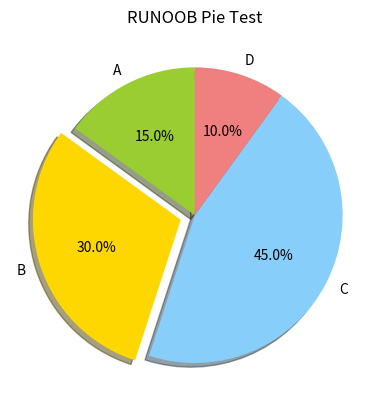
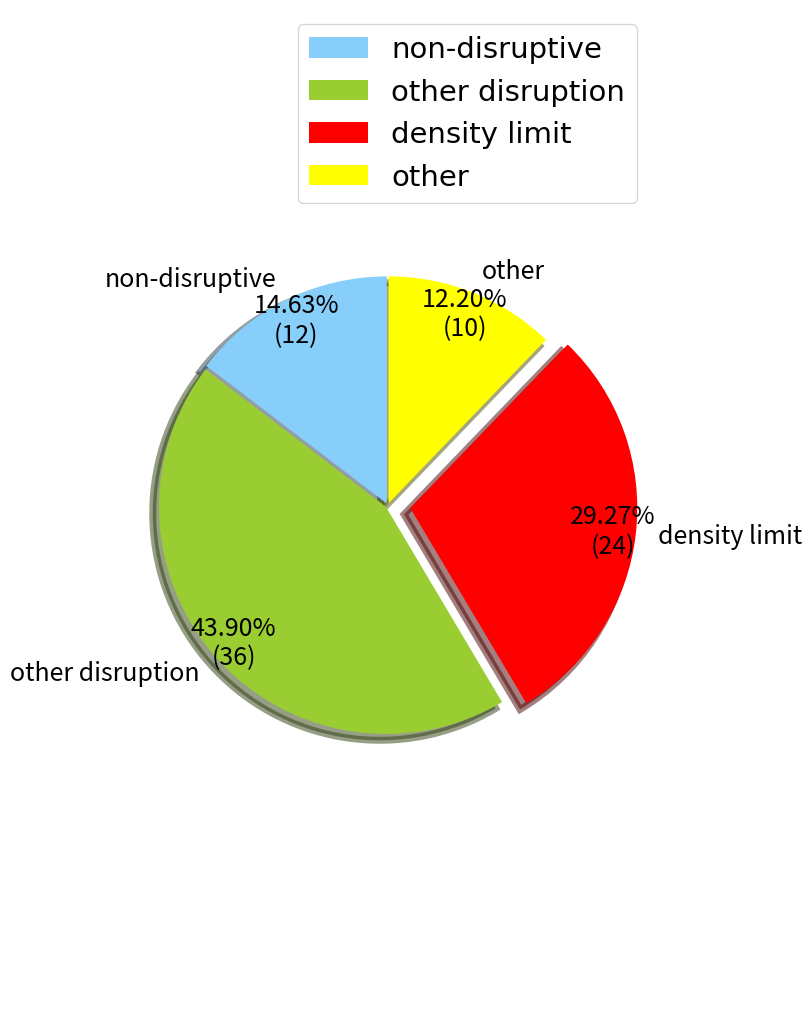

Reproduce these figures in Python, in order. (Note: this script raises an exception after producing the figures.)
#!/usr/bin/env python3
# -*- coding: utf-8 -*-
"""
Created on Fri Dec  1 17:46:32 2023

[redacted]

Matplotlib 饼图
饼图（Pie Chart）是一种常用的数据可视化图形，用来展示各类别在总体中所占的比例。

我们可以使用 pyplot 中的 pie() 方法来绘制饼图。

pie() 方法语法格式如下：

matplotlib.pyplot.pie(x, explode=None, labels=None, colors=None, autopct=None, pctdistance=0.6, shadow=False, labeldistance=1.1, startangle=0, radius=1, counterclock=True, wedgeprops=None, textprops=None, center=0, 0, frame=False, rotatelabels=False, *, normalize=None, data=None)[source]
    参数说明：
    x：浮点型数组或列表，用于绘制饼图的数据，表示每个扇形的面积。
    explode：数组，表示各个扇形之间的间隔，默认值为0。
    labels：列表，各个扇形的标签，默认值为 None。
    colors：数组，表示各个扇形的颜色，默认值为 None。
    autopct：设置饼图内各个扇形百分比显示格式，%d%% 整数百分比，%0.1f 一位小数， %0.1f%% 一位小数百分比， %0.2f%% 两位小数百分比。
    labeldistance：标签标记的绘制位置，相对于半径的比例，默认值为 1.1，如 <1则绘制在饼图内侧。
    pctdistance：：类似于 labeldistance，指定 autopct 的位置刻度，默认值为 0.6。
    shadow：：布尔值 True 或 False，设置饼图的阴影，默认为 False，不设置阴影。
    radius：：设置饼图的半径，默认为 1。
    startangle：：用于指定饼图的起始角度，默认为从 x 轴正方向逆时针画起，如设定 =90 则从 y 轴正方向画起。
    counterclock：布尔值，用于指定是否逆时针绘制扇形，默认为 True，即逆时针绘制，False 为顺时针。
    wedgeprops ：字典类型，默认值 None。用于指定扇形的属性，比如边框线颜色、边框线宽度等。例如：wedgeprops={'linewidth':5} 设置 wedge 线宽为5。
    textprops ：字典类型，用于指定文本标签的属性，比如字体大小、字体颜色等，默认值为 None。
    center ：浮点类型的列表，用于指定饼图的中心位置，默认值：(0,0)。
    frame ：布尔类型，用于指定是否绘制饼图的边框，默认值：False。如果是 True，绘制带有表的轴框架。
    rotatelabels ：布尔类型，用于指定是否旋转文本标签，默认为 False。如果为 True，旋转每个 label 到指定的角度。
    data：用于指定数据。如果设置了 data 参数，则可以直接使用数据框中的列作为 x、labels 等参数的值，无需再次传递。

    除此之外，pie() 函数还可以返回三个参数：
    wedges：一个包含扇形对象的列表。
    texts：一个包含文本标签对象的列表。
    autotexts：一个包含自动生成的文本标签对象的列表。

"""


import numpy as np
import matplotlib.pyplot as plt
from matplotlib.font_manager import FontProperties
from pylab import tick_params
import copy
from matplotlib.pyplot import MultipleLocator
import matplotlib
from pylab import tick_params
import copy

# matplotlib.use('Agg')
# matplotlib.rcParams['text.usetex'] = True
filepath2 = '/home/<user>/snap/'

font = FontProperties(fname="/usr/share/fonts/truetype/msttcorefonts/Times_New_Roman.ttf", size=14)

fontpath = "/usr/share/fonts/truetype/windows/"

fontpath1 = "/usr/share/fonts/truetype/msttcorefonts/"

fontpath2 = "/usr/share/fonts/truetype/NerdFonts/"



# 数据
sizes = [15, 30, 45, 10]

# 饼图的标签
labels = ['A', 'B', 'C', 'D']

# 饼图的颜色
colors = ['yellowgreen', 'gold', 'lightskyblue', 'lightcoral']

# 突出显示第二个扇形
explode = (0, 0.1, 0, 0)

# 绘制饼图
plt.pie(sizes, explode=explode, labels=labels, colors=colors,
        autopct='%1.1f%%', shadow=True, startangle=90)

# 标题
plt.title("RUNOOB Pie Test")

# 显示图形
plt.show()



##===============================================================
def func(pct, allvals):
    absolute = int(pct/100.*np.sum(allvals))+1
    print(pct, absolute)
    return "{:.2f}%\n({:d})".format(pct, absolute)

safe = 12
density = 24
disrupt = 36
other = 10

recipe = [str(safe)+" nondisruptive",
          str(disrupt)+" other dsruptive",
          str(density)+" density limit disruptive",
          str(other)+" other"]
x = [float(x.split()[0]) for x in recipe]


labels = [r'non-disruptive',r'other disruption',r'density limit',r'other'] #定义标签

colors = ['lightskyblue','yellowgreen','red','yellow'] #每块颜色定义
explode = (0.01,0.01,0.1,0.01) #将某一块分割出来，值越大分割出的间隙越大



fig, axs = plt.subplots(1,1, figsize=(8, 10), constrained_layout=True)
patches,text1,text2 = axs.pie(x,
                      explode=explode,
                      labels=labels,
                      colors=colors,
                      radius = 1,     # 设置饼图的半径，默认为 1。
                      labeldistance = 1.1,#图例距圆心半径倍距离
                      autopct= lambda pct: func(pct, x), #数值保留固定小数位
                      shadow = True, #无阴影设置
                      startangle =90, #逆时针起始角度设置
                      pctdistance = 0.9, #数值距圆心半径倍数距离
                      textprops={'fontsize':18}, # 字典类型，用于指定文本标签的属性，比如字体大小、字体颜色等，默认值为 None。
                      wedgeprops={'linewidth':5}, # 字典类型，默认值 None。用于指定扇形的属性，比如边框线颜色、边框线宽度等。
                      center = (0,1) , #浮点类型的列表，用于指定饼图的中心位置，默认值：(0,0)。
                      # frame = True, # 布尔类型，用于指定是否绘制饼图的边框，默认值：False。如果是 True，绘制带有表的轴框架。
                      rotatelabels = 0, #布尔类型，用于指定是否旋转文本标签，默认为 False。如果为 True，旋转每个 label 到指定的角度。
                      )
#patches饼图的返回值，texts1饼图外label的文本，texts2饼图内部文本
# x，y轴刻度设置一致，保证饼图为圆形
axs.axis('equal')
font = {'family': 'Times New Roman', 'style': 'normal', 'size': 21}
axs.legend(prop=font)

# plt.show()
filepath2 = '/home/<user>/snap/'
out_fig = plt.gcf()
out_fig .savefig(filepath2+'smooth.eps', format='eps',  bbox_inches = 'tight')
#out_fig .savefig(filepath2+'hh.png',format='png',dpi=1000, bbox_inches = 'tight')
plt.show()



































































































































































































